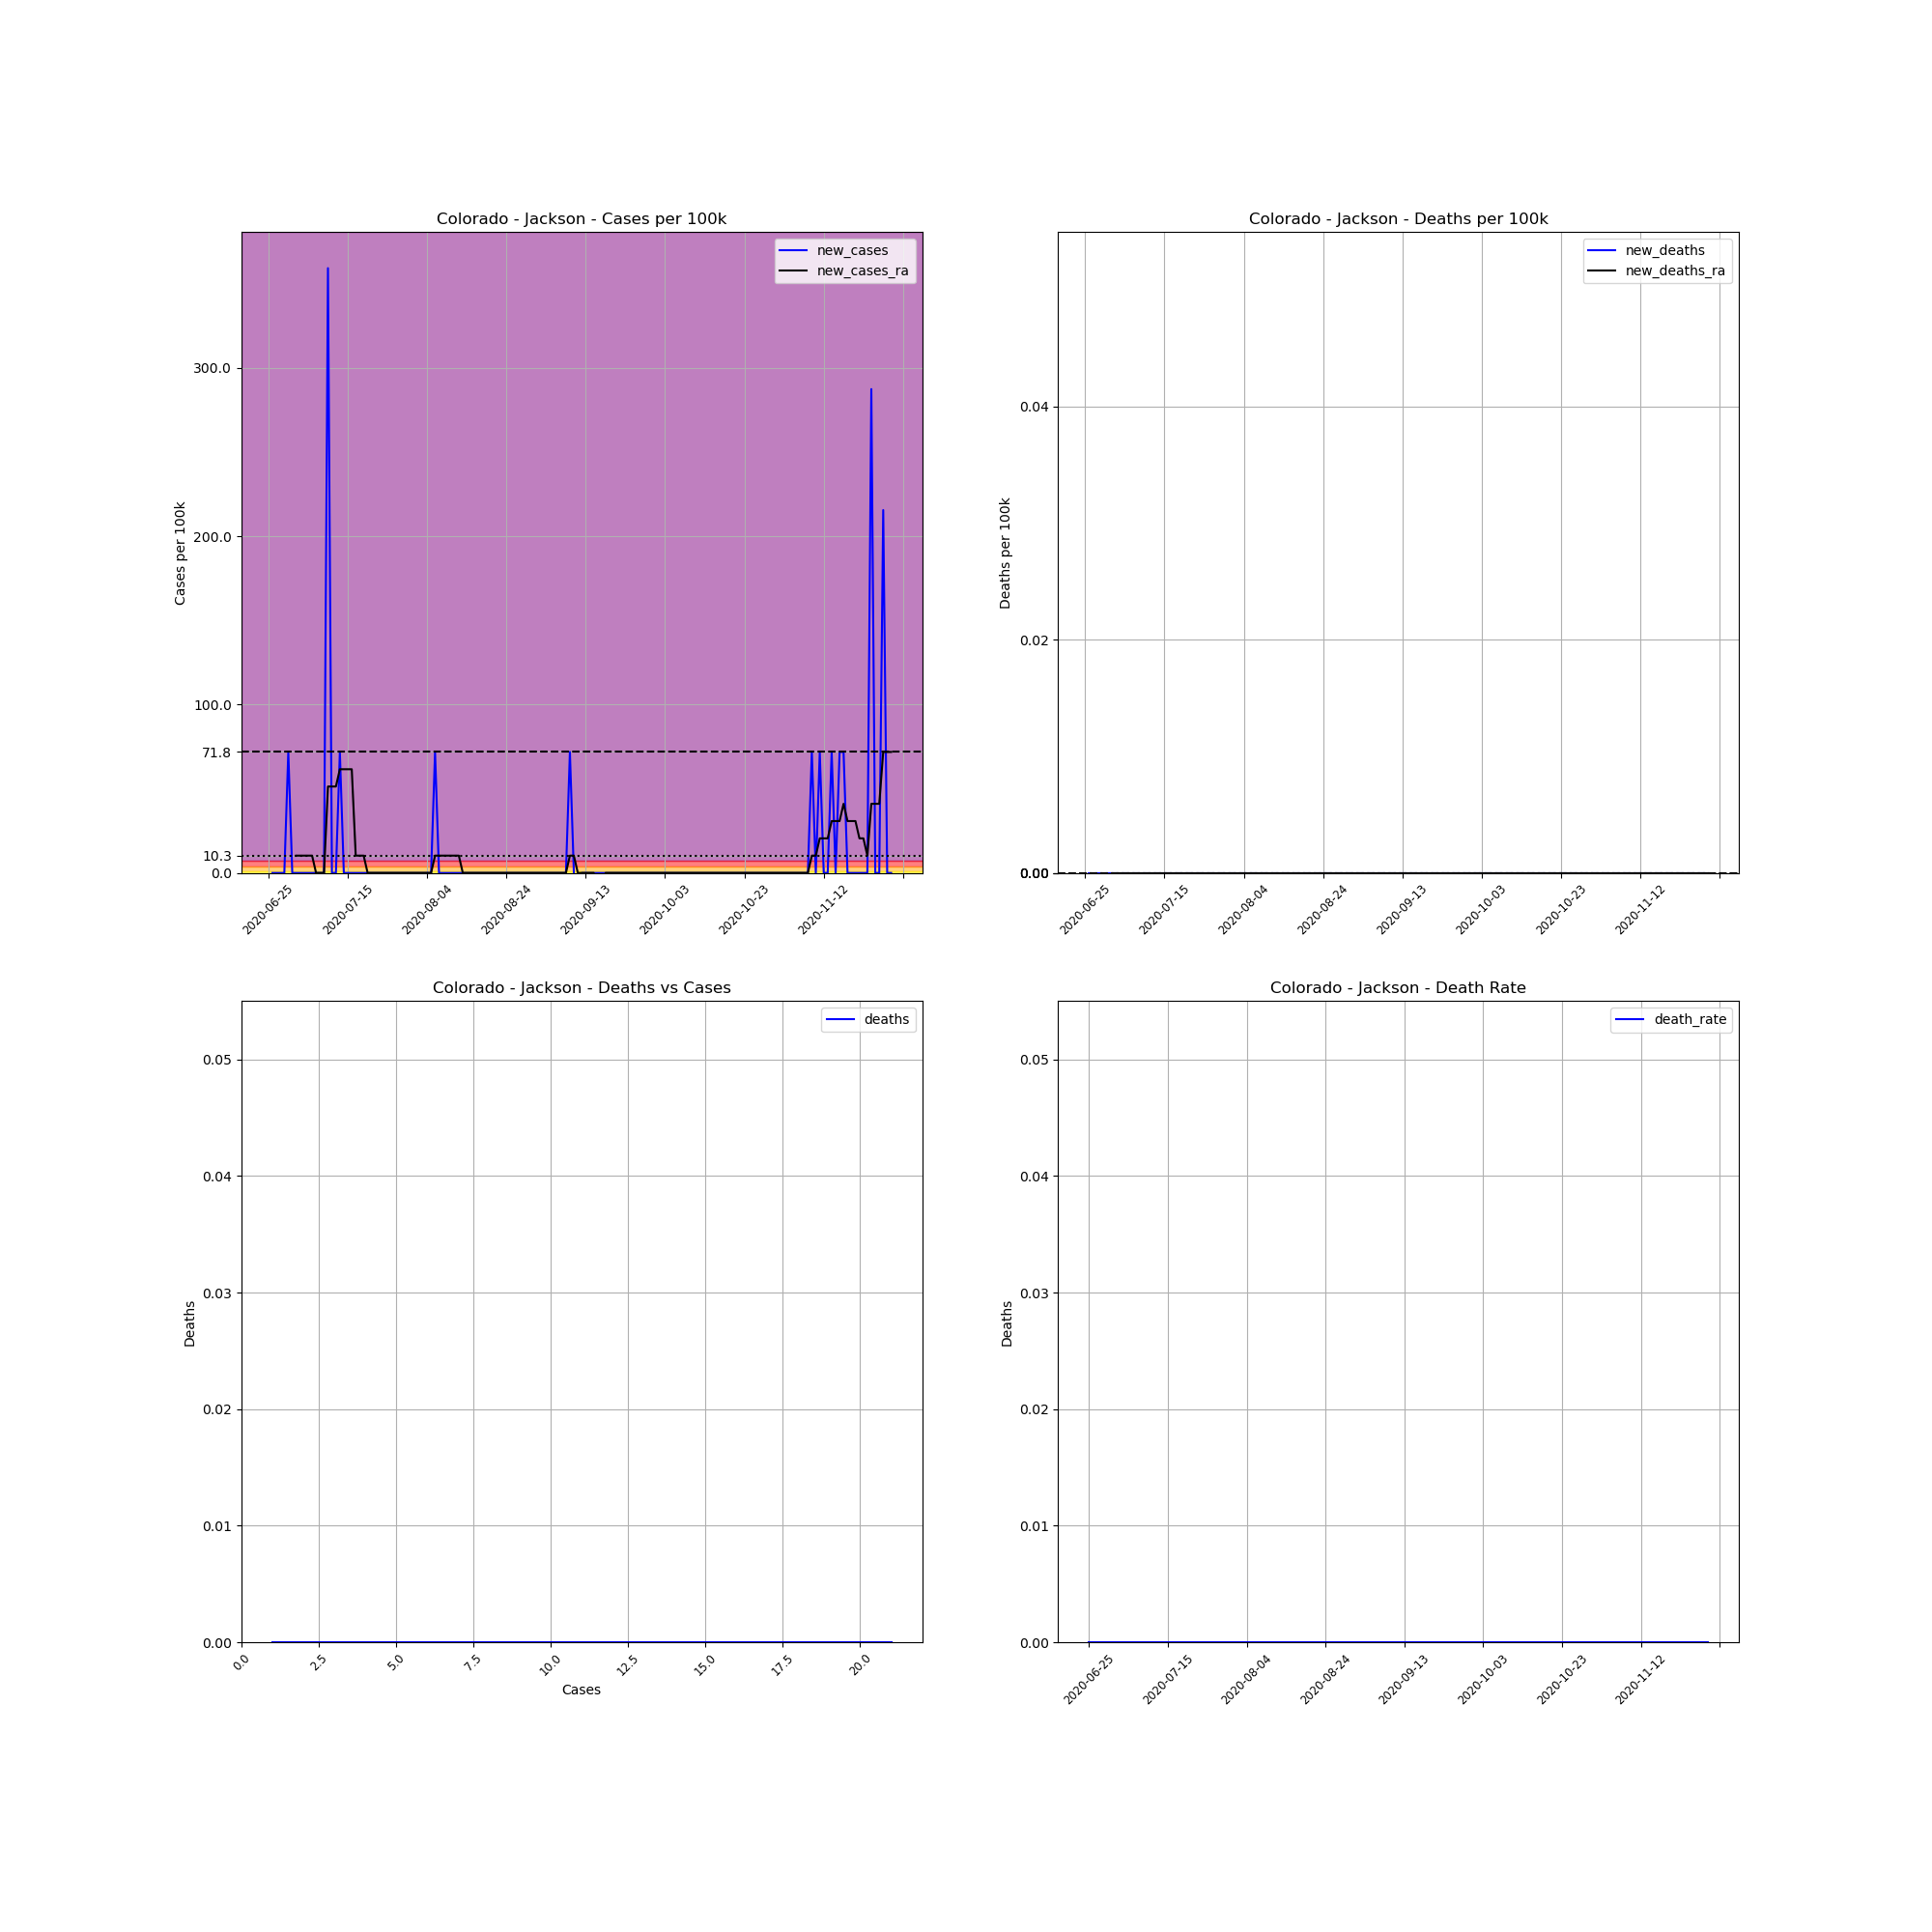

Values plotted in this chart, from the file beside it:
, date, county, state, fips, cases, deaths, COUNTY, STNAME, CTYNAME, POPESTIMATE2019, cases_per_100k, deaths_per_100k, death_rate, new_cases, new_deaths, new_cases_ra, new_deaths_ra
742275, 2020-06-25, Jackson, Colorado, 8057, 1, 0.0, 57, Colorado, Jackson, 1392, 71.84, 0.0, 0.0, , , , 
742276, 2020-06-26, Jackson, Colorado, 8057, 1, 0.0, 57, Colorado, Jackson, 1392, 71.84, 0.0, 0.0, 0.0, 0.0, , 
742277, 2020-06-27, Jackson, Colorado, 8057, 1, 0.0, 57, Colorado, Jackson, 1392, 71.84, 0.0, 0.0, 0.0, 0.0, , 
742278, 2020-06-28, Jackson, Colorado, 8057, 1, 0.0, 57, Colorado, Jackson, 1392, 71.84, 0.0, 0.0, 0.0, 0.0, , 
742279, 2020-06-29, Jackson, Colorado, 8057, 1, 0.0, 57, Colorado, Jackson, 1392, 71.84, 0.0, 0.0, 0.0, 0.0, , 
742280, 2020-06-30, Jackson, Colorado, 8057, 2, 0.0, 57, Colorado, Jackson, 1392, 143.7, 0.0, 0.0, 71.84, 0.0, , 
742281, 2020-07-01, Jackson, Colorado, 8057, 2, 0.0, 57, Colorado, Jackson, 1392, 143.7, 0.0, 0.0, 0.0, 0.0, , 
742282, 2020-07-02, Jackson, Colorado, 8057, 2, 0.0, 57, Colorado, Jackson, 1392, 143.7, 0.0, 0.0, 0.0, 0.0, 10.26, 0.0
742283, 2020-07-03, Jackson, Colorado, 8057, 2, 0.0, 57, Colorado, Jackson, 1392, 143.7, 0.0, 0.0, 0.0, 0.0, 10.26, 0.0
742284, 2020-07-04, Jackson, Colorado, 8057, 2, 0.0, 57, Colorado, Jackson, 1392, 143.7, 0.0, 0.0, 0.0, 0.0, 10.26, 0.0
742285, 2020-07-05, Jackson, Colorado, 8057, 2, 0.0, 57, Colorado, Jackson, 1392, 143.7, 0.0, 0.0, 0.0, 0.0, 10.26, 0.0
742286, 2020-07-06, Jackson, Colorado, 8057, 2, 0.0, 57, Colorado, Jackson, 1392, 143.7, 0.0, 0.0, 0.0, 0.0, 10.26, 0.0
742287, 2020-07-07, Jackson, Colorado, 8057, 2, 0.0, 57, Colorado, Jackson, 1392, 143.7, 0.0, 0.0, 0.0, 0.0, 0.0, 0.0
742288, 2020-07-08, Jackson, Colorado, 8057, 2, 0.0, 57, Colorado, Jackson, 1392, 143.7, 0.0, 0.0, 0.0, 0.0, 0.0, 0.0
742289, 2020-07-09, Jackson, Colorado, 8057, 2, 0.0, 57, Colorado, Jackson, 1392, 143.7, 0.0, 0.0, 0.0, 0.0, 0.0, 0.0
742290, 2020-07-10, Jackson, Colorado, 8057, 7, 0.0, 57, Colorado, Jackson, 1392, 502.9, 0.0, 0.0, 359.2, 0.0, 51.31, 0.0
742291, 2020-07-11, Jackson, Colorado, 8057, 7, 0.0, 57, Colorado, Jackson, 1392, 502.9, 0.0, 0.0, 0.0, 0.0, 51.31, 0.0
742292, 2020-07-12, Jackson, Colorado, 8057, 7, 0.0, 57, Colorado, Jackson, 1392, 502.9, 0.0, 0.0, 0.0, 0.0, 51.31, 0.0
742293, 2020-07-13, Jackson, Colorado, 8057, 8, 0.0, 57, Colorado, Jackson, 1392, 574.7, 0.0, 0.0, 71.84, 0.0, 61.58, 0.0
742294, 2020-07-14, Jackson, Colorado, 8057, 8, 0.0, 57, Colorado, Jackson, 1392, 574.7, 0.0, 0.0, 0.0, 0.0, 61.58, 0.0
742295, 2020-07-15, Jackson, Colorado, 8057, 8, 0.0, 57, Colorado, Jackson, 1392, 574.7, 0.0, 0.0, 0.0, 0.0, 61.58, 0.0
742296, 2020-07-16, Jackson, Colorado, 8057, 8, 0.0, 57, Colorado, Jackson, 1392, 574.7, 0.0, 0.0, 0.0, 0.0, 61.58, 0.0
742297, 2020-07-17, Jackson, Colorado, 8057, 8, 0.0, 57, Colorado, Jackson, 1392, 574.7, 0.0, 0.0, 0.0, 0.0, 10.26, 0.0
742298, 2020-07-18, Jackson, Colorado, 8057, 8, 0.0, 57, Colorado, Jackson, 1392, 574.7, 0.0, 0.0, 0.0, 0.0, 10.26, 0.0
742299, 2020-07-19, Jackson, Colorado, 8057, 8, 0.0, 57, Colorado, Jackson, 1392, 574.7, 0.0, 0.0, 0.0, 0.0, 10.26, 0.0
742300, 2020-07-20, Jackson, Colorado, 8057, 8, 0.0, 57, Colorado, Jackson, 1392, 574.7, 0.0, 0.0, 0.0, 0.0, 0.0, 0.0
742301, 2020-07-21, Jackson, Colorado, 8057, 8, 0.0, 57, Colorado, Jackson, 1392, 574.7, 0.0, 0.0, 0.0, 0.0, 0.0, 0.0
742302, 2020-07-22, Jackson, Colorado, 8057, 8, 0.0, 57, Colorado, Jackson, 1392, 574.7, 0.0, 0.0, 0.0, 0.0, 0.0, 0.0
742303, 2020-07-23, Jackson, Colorado, 8057, 8, 0.0, 57, Colorado, Jackson, 1392, 574.7, 0.0, 0.0, 0.0, 0.0, 0.0, 0.0
742304, 2020-07-24, Jackson, Colorado, 8057, 8, 0.0, 57, Colorado, Jackson, 1392, 574.7, 0.0, 0.0, 0.0, 0.0, 0.0, 0.0
742305, 2020-07-25, Jackson, Colorado, 8057, 8, 0.0, 57, Colorado, Jackson, 1392, 574.7, 0.0, 0.0, 0.0, 0.0, 0.0, 0.0
742306, 2020-07-26, Jackson, Colorado, 8057, 8, 0.0, 57, Colorado, Jackson, 1392, 574.7, 0.0, 0.0, 0.0, 0.0, 0.0, 0.0
742307, 2020-07-27, Jackson, Colorado, 8057, 8, 0.0, 57, Colorado, Jackson, 1392, 574.7, 0.0, 0.0, 0.0, 0.0, 0.0, 0.0
742308, 2020-07-28, Jackson, Colorado, 8057, 8, 0.0, 57, Colorado, Jackson, 1392, 574.7, 0.0, 0.0, 0.0, 0.0, 0.0, 0.0
742309, 2020-07-29, Jackson, Colorado, 8057, 8, 0.0, 57, Colorado, Jackson, 1392, 574.7, 0.0, 0.0, 0.0, 0.0, 0.0, 0.0
742310, 2020-07-30, Jackson, Colorado, 8057, 8, 0.0, 57, Colorado, Jackson, 1392, 574.7, 0.0, 0.0, 0.0, 0.0, 0.0, 0.0
742311, 2020-07-31, Jackson, Colorado, 8057, 8, 0.0, 57, Colorado, Jackson, 1392, 574.7, 0.0, 0.0, 0.0, 0.0, 0.0, 0.0
742312, 2020-08-01, Jackson, Colorado, 8057, 8, 0.0, 57, Colorado, Jackson, 1392, 574.7, 0.0, 0.0, 0.0, 0.0, 0.0, 0.0
742313, 2020-08-02, Jackson, Colorado, 8057, 8, 0.0, 57, Colorado, Jackson, 1392, 574.7, 0.0, 0.0, 0.0, 0.0, 0.0, 0.0
742314, 2020-08-03, Jackson, Colorado, 8057, 8, 0.0, 57, Colorado, Jackson, 1392, 574.7, 0.0, 0.0, 0.0, 0.0, 0.0, 0.0
742315, 2020-08-04, Jackson, Colorado, 8057, 8, 0.0, 57, Colorado, Jackson, 1392, 574.7, 0.0, 0.0, 0.0, 0.0, 0.0, 0.0
742316, 2020-08-05, Jackson, Colorado, 8057, 8, 0.0, 57, Colorado, Jackson, 1392, 574.7, 0.0, 0.0, 0.0, 0.0, 0.0, 0.0
742317, 2020-08-06, Jackson, Colorado, 8057, 9, 0.0, 57, Colorado, Jackson, 1392, 646.6, 0.0, 0.0, 71.84, 0.0, 10.26, 0.0
742318, 2020-08-07, Jackson, Colorado, 8057, 9, 0.0, 57, Colorado, Jackson, 1392, 646.6, 0.0, 0.0, 0.0, 0.0, 10.26, 0.0
742319, 2020-08-08, Jackson, Colorado, 8057, 9, 0.0, 57, Colorado, Jackson, 1392, 646.6, 0.0, 0.0, 0.0, 0.0, 10.26, 0.0
742320, 2020-08-09, Jackson, Colorado, 8057, 9, 0.0, 57, Colorado, Jackson, 1392, 646.6, 0.0, 0.0, 0.0, 0.0, 10.26, 0.0
742321, 2020-08-10, Jackson, Colorado, 8057, 9, 0.0, 57, Colorado, Jackson, 1392, 646.6, 0.0, 0.0, 0.0, 0.0, 10.26, 0.0
742322, 2020-08-11, Jackson, Colorado, 8057, 9, 0.0, 57, Colorado, Jackson, 1392, 646.6, 0.0, 0.0, 0.0, 0.0, 10.26, 0.0
742323, 2020-08-12, Jackson, Colorado, 8057, 9, 0.0, 57, Colorado, Jackson, 1392, 646.6, 0.0, 0.0, 0.0, 0.0, 10.26, 0.0
742324, 2020-08-13, Jackson, Colorado, 8057, 9, 0.0, 57, Colorado, Jackson, 1392, 646.6, 0.0, 0.0, 0.0, 0.0, 0.0, 0.0
742325, 2020-08-14, Jackson, Colorado, 8057, 9, 0.0, 57, Colorado, Jackson, 1392, 646.6, 0.0, 0.0, 0.0, 0.0, 0.0, 0.0
742326, 2020-08-15, Jackson, Colorado, 8057, 9, 0.0, 57, Colorado, Jackson, 1392, 646.6, 0.0, 0.0, 0.0, 0.0, 0.0, 0.0
742327, 2020-08-16, Jackson, Colorado, 8057, 9, 0.0, 57, Colorado, Jackson, 1392, 646.6, 0.0, 0.0, 0.0, 0.0, 0.0, 0.0
742328, 2020-08-17, Jackson, Colorado, 8057, 9, 0.0, 57, Colorado, Jackson, 1392, 646.6, 0.0, 0.0, 0.0, 0.0, 0.0, 0.0
742329, 2020-08-18, Jackson, Colorado, 8057, 9, 0.0, 57, Colorado, Jackson, 1392, 646.6, 0.0, 0.0, 0.0, 0.0, 0.0, 0.0
742330, 2020-08-19, Jackson, Colorado, 8057, 9, 0.0, 57, Colorado, Jackson, 1392, 646.6, 0.0, 0.0, 0.0, 0.0, 0.0, 0.0
742331, 2020-08-20, Jackson, Colorado, 8057, 9, 0.0, 57, Colorado, Jackson, 1392, 646.6, 0.0, 0.0, 0.0, 0.0, 0.0, 0.0
742332, 2020-08-21, Jackson, Colorado, 8057, 9, 0.0, 57, Colorado, Jackson, 1392, 646.6, 0.0, 0.0, 0.0, 0.0, 0.0, 0.0
742333, 2020-08-22, Jackson, Colorado, 8057, 9, 0.0, 57, Colorado, Jackson, 1392, 646.6, 0.0, 0.0, 0.0, 0.0, 0.0, 0.0
742334, 2020-08-23, Jackson, Colorado, 8057, 9, 0.0, 57, Colorado, Jackson, 1392, 646.6, 0.0, 0.0, 0.0, 0.0, 0.0, 0.0
... 98 more rows
